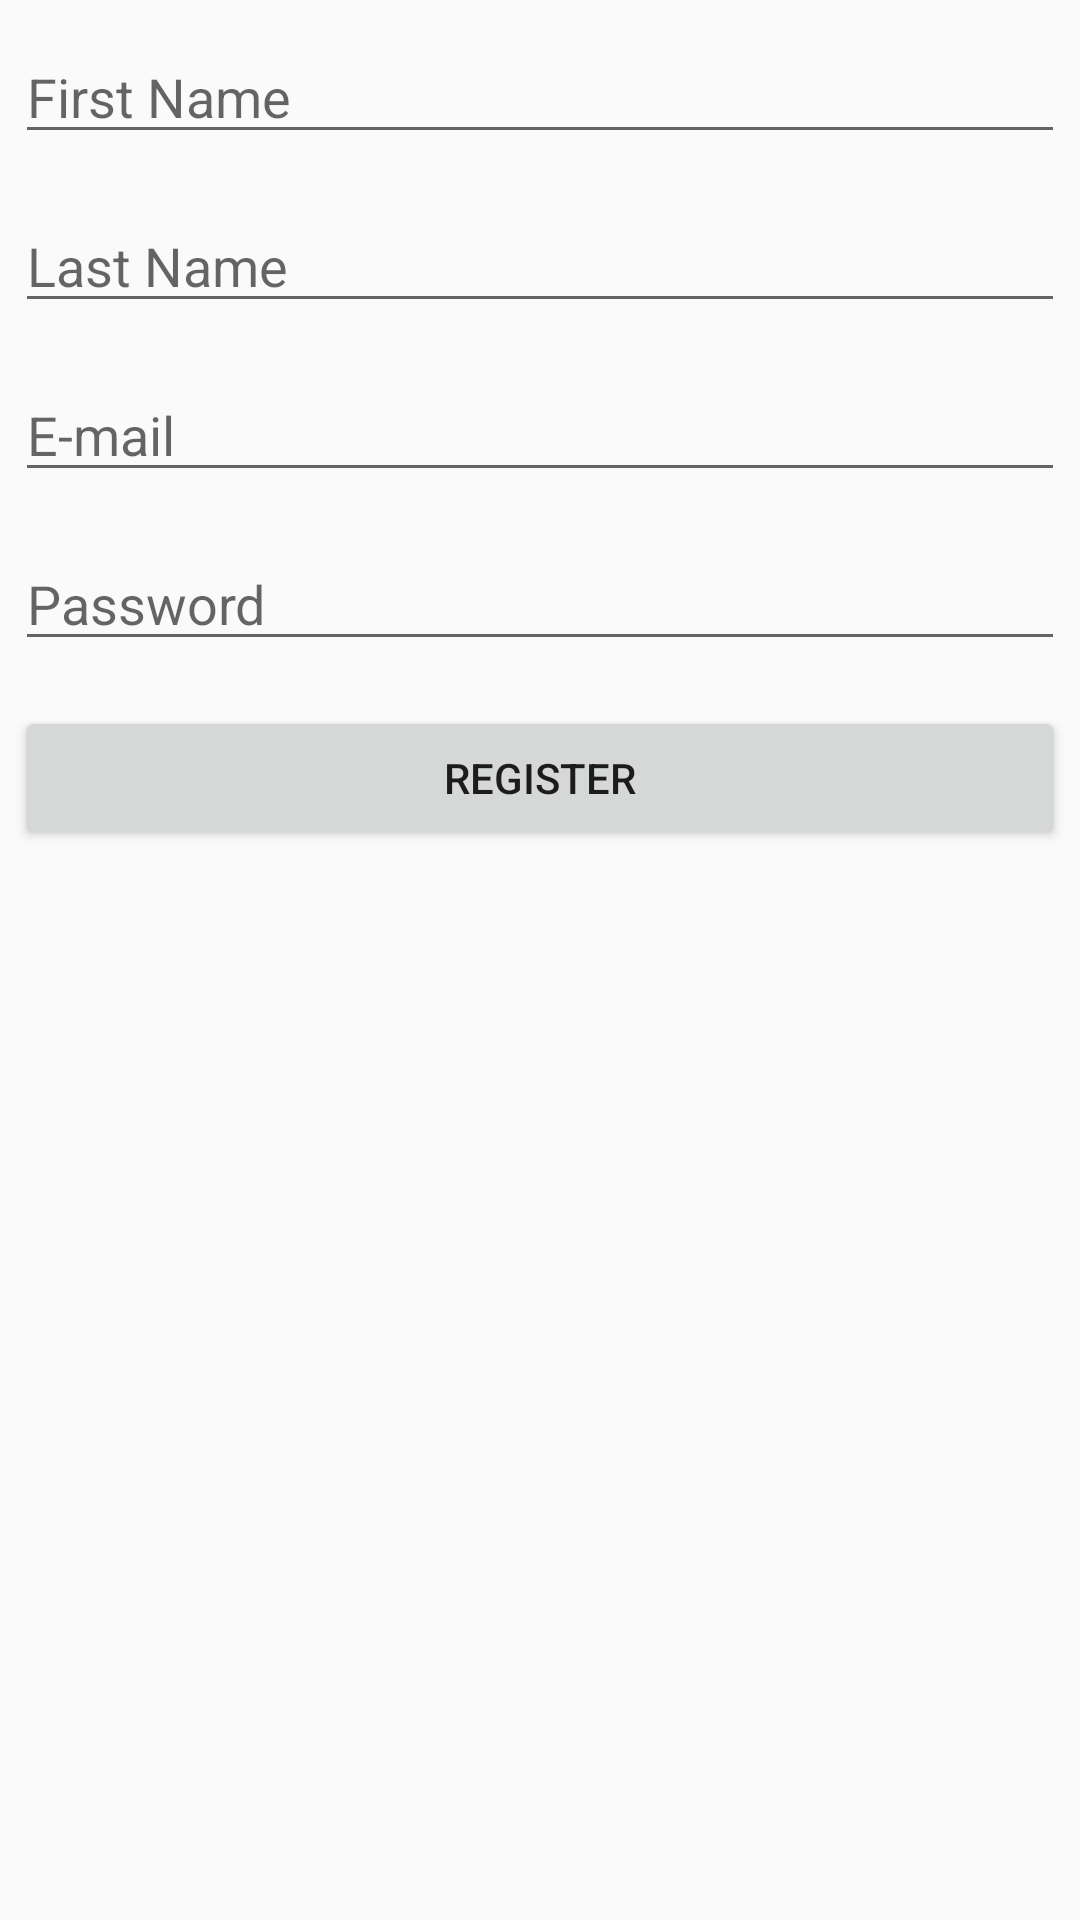

Here is an Android app screen rendered from its layout file. Give the layout XML and the strings, colors and styles it references.
<!-- AndroidManifest.xml: application theme AppTheme -->
<!-- res/layout/activity_register.xml -->
<?xml version="1.0" encoding="utf-8"?>
<LinearLayout xmlns:android="http://schemas.android.com/apk/res/android"
    xmlns:app="http://schemas.android.com/apk/res-auto"
    xmlns:tools="http://schemas.android.com/tools"
    android:layout_width="match_parent"
    android:layout_height="wrap_content"
    android:orientation="vertical"
    tools:context=".RegisterActivity">

    <EditText
        android:id="@+id/etFirstName"
        android:layout_width="match_parent"
        android:layout_height="wrap_content"
        android:layout_marginStart="5dp"
        android:layout_marginLeft="5dp"
        android:layout_marginEnd="5dp"
        android:layout_marginRight="5dp"
        android:layout_marginBottom="15dp"
        android:layout_marginTop="10dp"
        android:ems="10"
        android:hint="First Name"
        android:inputType="textPersonName" />

    <EditText
        android:id="@+id/etLastName"
        android:layout_width="match_parent"
        android:layout_height="wrap_content"
        android:layout_marginStart="5dp"
        android:layout_marginLeft="5dp"
        android:layout_marginEnd="5dp"
        android:layout_marginRight="5dp"
        android:layout_marginBottom="15dp"
        android:ems="10"
        android:hint="Last Name"
        android:inputType="textPersonName" />

    <EditText
        android:id="@+id/etEmail"
        android:layout_width="match_parent"
        android:layout_height="wrap_content"
        android:layout_marginStart="5dp"
        android:layout_marginLeft="5dp"
        android:layout_marginEnd="5dp"
        android:layout_marginRight="5dp"
        android:layout_marginBottom="15dp"
        android:ems="10"
        android:hint="E-mail"
        android:inputType="textPersonName" />

    <EditText
        android:id="@+id/etPassword"
        android:layout_width="match_parent"
        android:layout_height="wrap_content"
        android:layout_marginStart="5dp"
        android:layout_marginLeft="5dp"
        android:layout_marginEnd="5dp"
        android:layout_marginRight="5dp"
        android:layout_marginBottom="15dp"
        android:ems="10"
        android:hint="Password"
        android:inputType="textPassword" />

    <Button
        android:id="@+id/bRegister"
        android:layout_width="match_parent"
        android:layout_height="wrap_content"
        android:layout_marginStart="5dp"
        android:layout_marginLeft="5dp"
        android:layout_marginEnd="5dp"
        android:layout_marginRight="5dp"
        android:layout_marginBottom="15dp"
        android:text="Register" />
</LinearLayout>
<!-- resources referenced by this layout -->
<resources>
  <style name="AppTheme" parent="Theme.AppCompat.Light.DarkActionBar">
          
          <item name="colorPrimary">@color/colorPrimary</item>
          <item name="colorPrimaryDark">@color/colorPrimaryDark</item>
          <item name="colorAccent">@color/colorAccent</item>
      </style>
  <color name="colorPrimary">#008577</color>
  <color name="colorPrimaryDark">#00574B</color>
  <color name="colorAccent">#D81B60</color>
</resources>
